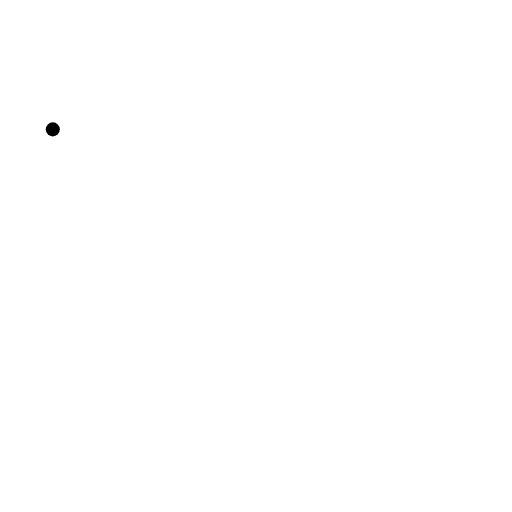
t = 0.00 s
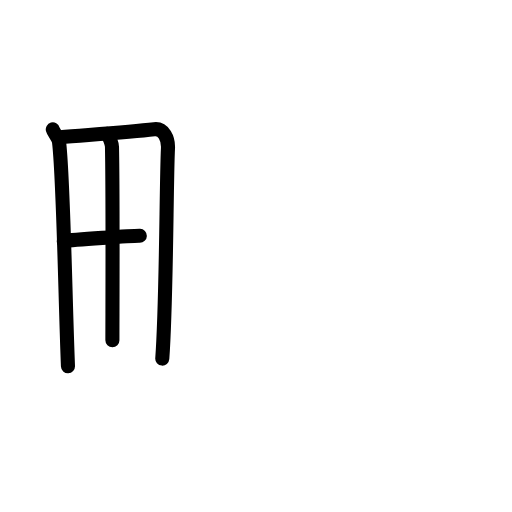
t = 3.75 s
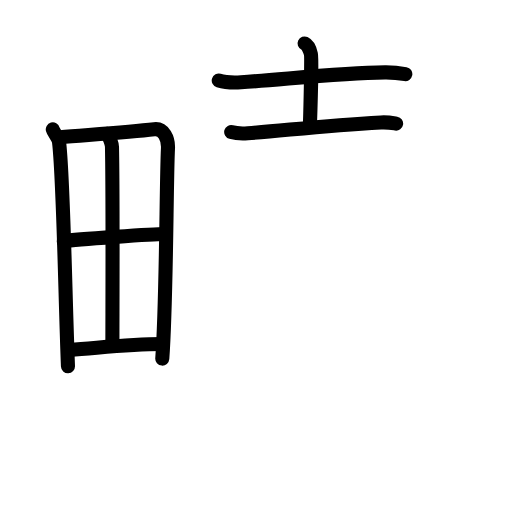
t = 7.58 s
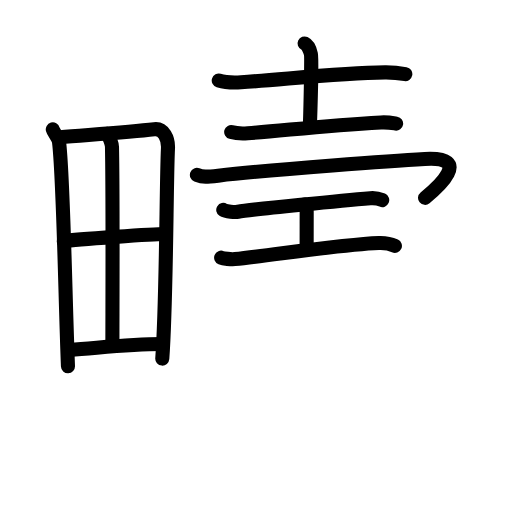
t = 11.42 s
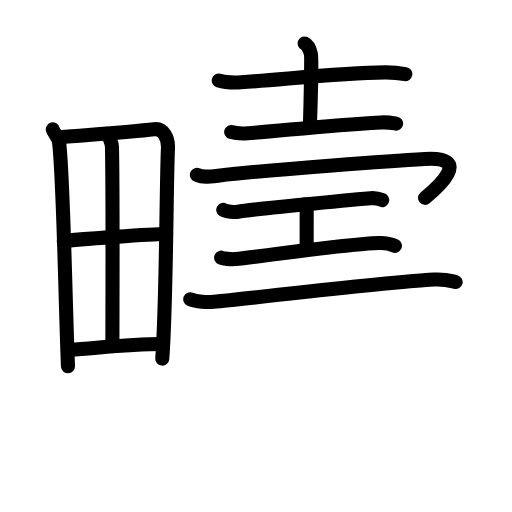
t = 12.92 s
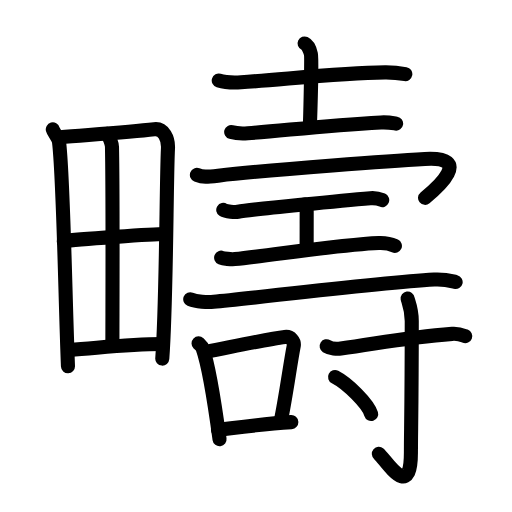
t = 19.00 s

The animated SVG that drew these frames (rendered in a browser with its animation timeline set to each time). Animation: 62 SMIL elements (animate=62); one cycle of 19.00 s.

<?xml version="1.0" encoding="UTF-8"?>
<!--
AniKanjiVG is licensed by CC-BY-SA Paul C. Sommerhoff (https://bitbucket.org/sommerhoff/anikanjivg).
AniKanjiVG uses KanjiVG which is licensed by CC-BY-SA Ulrich Apel (http://kanjivg.tagaini.net).
See also http://creativecommons.org/licenses/by-sa/3.0/
-->
<svg xmlns:kvg='http://kanjivg.tagaini.net' xmlns='http://www.w3.org/2000/svg' width='109' height='109' viewBox='0 0 109 109' style='fill:none;stroke:#000000;stroke-width:3;stroke-linecap:round;stroke-linejoin:round;' id="kvg:kanji_07587"><g id="kvg:07587" kvg:element="疇"><g id="kvg:07587-g1" kvg:element="田" kvg:position="left" kvg:radical="general"><path id="kvg:07587-s1" kvg:type="㇑" d="M11.24,27.54c0.21,0.76,1.21,1.76,1.33,2.69c0.94,7.64,1.32,33.69,1.9,47.74"><animate attributeName="d" begin="0.0s" dur="0.5s" from="M11.24,27.54C11.24,27.54,11.24,27.54,11.24,27.54" to="M11.24,27.54c0.21,0.76,1.21,1.76,1.33,2.69" />
<animate attributeName="d" begin="0.5s" dur="0.5s" from="M11.24,27.54c0.21,0.76,1.21,1.76,1.33,2.69c0,0,0,0,0,0,0" to="M11.24,27.54c0.21,0.76,1.21,1.76,1.33,2.69c0.94,7.64,1.32,33.69,1.9,47.74" />
</path>
<path id="kvg:07587-s2" kvg:type="㇕a" d="M12.72,29.22c7.26-0.59,14.71-1.09,20.13-1.7c1.99-0.23,3.01,2,2.91,4.04c-0.37,7.47-0.3,32.34-1.21,44.78"><animate attributeName="d" begin="1.0s" dur="0.3333333333333333s" from="M12.72,29.22C12.72,29.22,12.72,29.22,12.72,29.22" to="M12.72,29.22c7.26-0.59,14.71-1.09,20.13-1.7" />
<animate attributeName="d" begin="1.3333333333333333s" dur="0.3333333333333333s" from="M12.72,29.22c7.26-0.59,14.71-1.09,20.13-1.7c0,0,0,0,0,0,0" to="M12.72,29.22c7.26-0.59,14.71-1.09,20.13-1.7c1.99-0.23,3.01,2,2.91,4.04" />
<animate attributeName="d" begin="1.6666666666666665s" dur="0.3333333333333333s" from="M12.72,29.22c7.26-0.59,14.71-1.09,20.13-1.7c1.99-0.23,3.01,2,2.91,4.04c0,0,0,0,0,0,0" to="M12.72,29.22c7.26-0.59,14.71-1.09,20.13-1.7c1.99-0.23,3.01,2,2.91,4.04c-0.37,7.47-0.3,32.34-1.21,44.78" />
<animate attributeName="d" begin="0s" dur="1.0s" from="M-100,-100" to="M-100,-100" />
</path>
<path id="kvg:07587-s3" kvg:type="㇑a" d="M22.8,28.49c0.45,0.51,1.03,2.13,1.04,2.75c0.21,10.35,0.09,35.09,0.09,41.2"><animate attributeName="d" begin="2.0s" dur="0.5s" from="M22.8,28.49C22.8,28.49,22.8,28.49,22.8,28.49" to="M22.8,28.49c0.45,0.51,1.03,2.13,1.04,2.75" />
<animate attributeName="d" begin="2.5s" dur="0.5s" from="M22.8,28.49c0.45,0.51,1.03,2.13,1.04,2.75c0,0,0,0,0,0,0" to="M22.8,28.49c0.45,0.51,1.03,2.13,1.04,2.75c0.21,10.35,0.09,35.09,0.09,41.2" />
<animate attributeName="d" begin="0s" dur="2.0s" from="M-100,-100" to="M-100,-100" />
</path>
<path id="kvg:07587-s4" kvg:type="㇐a" d="M13.57,51.3c2.37-0.31,19.65-1.53,21.6-1.48"><animate attributeName="d" begin="3.0s" dur="1.0s" from="M13.57,51.3C13.57,51.3,13.57,51.3,13.57,51.3" to="M13.57,51.3c2.37-0.31,19.65-1.53,21.6-1.48" />
<animate attributeName="d" begin="0s" dur="3.0s" from="M-100,-100" to="M-100,-100" />
</path>
<path id="kvg:07587-s5" kvg:type="㇐a" d="M14.84,74.5c6.91-0.5,12.48-1.23,19.7-1.26"><animate attributeName="d" begin="4.0s" dur="1.0s" from="M14.84,74.5C14.84,74.5,14.84,74.5,14.84,74.5" to="M14.84,74.5c6.91-0.5,12.48-1.23,19.7-1.26" />
<animate attributeName="d" begin="0s" dur="4.0s" from="M-100,-100" to="M-100,-100" />
</path>
</g>
<g id="kvg:07587-g2" kvg:element="壽" kvg:position="right"><g id="kvg:07587-g3" kvg:element="士" kvg:position="top"><path id="kvg:07587-s6" kvg:type="㇐" d="M46.57,17.13c1.24,0.38,3.51,0.45,4.74,0.38C59.75,17,72,15.5,81.96,15.4c2.06-0.02,3.3,0.18,4.33,0.37"><animate attributeName="d" begin="5.0s" dur="0.3333333333333333s" from="M46.57,17.13C46.57,17.13,46.57,17.13,46.57,17.13" to="M46.57,17.13c1.24,0.38,3.51,0.45,4.74,0.38" />
<animate attributeName="d" begin="5.333333333333333s" dur="0.3333333333333333s" from="M46.57,17.13c1.24,0.38,3.51,0.45,4.74,0.38c0,0,0,0,0,0,0" to="M46.57,17.13c1.24,0.38,3.51,0.45,4.74,0.38C59.75,17,72,15.5,81.96,15.4" />
<animate attributeName="d" begin="5.666666666666667s" dur="0.3333333333333333s" from="M46.57,17.13c1.24,0.38,3.51,0.45,4.74,0.38C59.75,17,72,15.5,81.96,15.4c0,0,0,0,0,0,0" to="M46.57,17.13c1.24,0.38,3.51,0.45,4.74,0.38C59.75,17,72,15.5,81.96,15.4c2.06-0.02,3.3,0.18,4.33,0.37" />
<animate attributeName="d" begin="0s" dur="5.0s" from="M-100,-100" to="M-100,-100" />
</path>
<path id="kvg:07587-s7" kvg:type="㇑a" d="M64.84,9.25c0.75,0.35,1.2,1.57,1.35,2.27c0.15,0.7-0.07,10.97-0.22,15.34"><animate attributeName="d" begin="6.0s" dur="0.5s" from="M64.84,9.25C64.84,9.25,64.84,9.25,64.84,9.25" to="M64.84,9.25c0.75,0.35,1.2,1.57,1.35,2.27" />
<animate attributeName="d" begin="6.5s" dur="0.5s" from="M64.84,9.25c0.75,0.35,1.2,1.57,1.35,2.27c0,0,0,0,0,0,0" to="M64.84,9.25c0.75,0.35,1.2,1.57,1.35,2.27c0.15,0.7-0.07,10.97-0.22,15.34" />
<animate attributeName="d" begin="0s" dur="6.0s" from="M-100,-100" to="M-100,-100" />
</path>
<path id="kvg:07587-s8" kvg:type="㇐" d="M49.22,28.11c0.92,0.26,2.6,0.33,3.52,0.26c8.23-0.62,16-1.62,28.37-2.31c1.53-0.08,2.45,0.12,3.22,0.25"><animate attributeName="d" begin="7.0s" dur="0.3333333333333333s" from="M49.22,28.11C49.22,28.11,49.22,28.11,49.22,28.11" to="M49.22,28.11c0.92,0.26,2.6,0.33,3.52,0.26" />
<animate attributeName="d" begin="7.333333333333333s" dur="0.3333333333333333s" from="M49.22,28.11c0.92,0.26,2.6,0.33,3.52,0.26c0,0,0,0,0,0,0" to="M49.22,28.11c0.92,0.26,2.6,0.33,3.52,0.26c8.23-0.62,16-1.62,28.37-2.31" />
<animate attributeName="d" begin="7.666666666666667s" dur="0.3333333333333333s" from="M49.22,28.11c0.92,0.26,2.6,0.33,3.52,0.26c8.23-0.62,16-1.62,28.37-2.31c0,0,0,0,0,0,0" to="M49.22,28.11c0.92,0.26,2.6,0.33,3.52,0.26c8.23-0.62,16-1.62,28.37-2.31c1.53-0.08,2.45,0.12,3.22,0.25" />
<animate attributeName="d" begin="0s" dur="7.0s" from="M-100,-100" to="M-100,-100" />
</path>
</g>
<g id="kvg:07587-g4" kvg:position="bottom"><path id="kvg:07587-s9" kvg:type="㇖" d="M41.92,37.24c1.29,0.51,2.14,0.42,4.52,0.15c12.2-1.39,38.03-3.22,44.01-3.55c10.33-0.59,2.62,6.16,0.04,8.28"><animate attributeName="d" begin="8.0s" dur="0.3333333333333333s" from="M41.92,37.24C41.92,37.24,41.92,37.24,41.92,37.24" to="M41.92,37.24c1.29,0.51,2.14,0.42,4.52,0.15" />
<animate attributeName="d" begin="8.333333333333334s" dur="0.3333333333333333s" from="M41.92,37.24c1.29,0.51,2.14,0.42,4.52,0.15c0,0,0,0,0,0,0" to="M41.92,37.24c1.29,0.51,2.14,0.42,4.52,0.15c12.2-1.39,38.03-3.22,44.01-3.55" />
<animate attributeName="d" begin="8.666666666666666s" dur="0.3333333333333333s" from="M41.92,37.24c1.29,0.51,2.14,0.42,4.52,0.15c12.2-1.39,38.03-3.22,44.01-3.55c0,0,0,0,0,0,0" to="M41.92,37.24c1.29,0.51,2.14,0.42,4.52,0.15c12.2-1.39,38.03-3.22,44.01-3.55c10.33-0.59,2.62,6.16,0.04,8.28" />
<animate attributeName="d" begin="0s" dur="8.0s" from="M-100,-100" to="M-100,-100" />
</path>
<g id="kvg:07587-g5" kvg:element="工"><path id="kvg:07587-s10" kvg:type="㇐" d="M47.53,44.69c0.6,0.38,2.54,0.5,3.15,0.39c2.81-0.52,23.45-2.49,28.17-2.88c0.92-0.08,1.76,0.08,2.52,0.4"><animate attributeName="d" begin="9.0s" dur="0.3333333333333333s" from="M47.53,44.69C47.53,44.69,47.53,44.69,47.53,44.69" to="M47.53,44.69c0.6,0.38,2.54,0.5,3.15,0.39" />
<animate attributeName="d" begin="9.333333333333334s" dur="0.3333333333333333s" from="M47.53,44.69c0.6,0.38,2.54,0.5,3.15,0.39c0,0,0,0,0,0,0" to="M47.53,44.69c0.6,0.38,2.54,0.5,3.15,0.39c2.81-0.52,23.45-2.49,28.17-2.88" />
<animate attributeName="d" begin="9.666666666666666s" dur="0.3333333333333333s" from="M47.53,44.69c0.6,0.38,2.54,0.5,3.15,0.39c2.81-0.52,23.45-2.49,28.17-2.88c0,0,0,0,0,0,0" to="M47.53,44.69c0.6,0.38,2.54,0.5,3.15,0.39c2.81-0.52,23.45-2.49,28.17-2.88c0.92-0.08,1.76,0.08,2.52,0.4" />
<animate attributeName="d" begin="0s" dur="9.0s" from="M-100,-100" to="M-100,-100" />
</path>
<path id="kvg:07587-s11" kvg:type="㇑a" d="M64.87,43.54c0.42,0.62,0.42,0.99,0.42,1.48c0,3.46-0.01,2.06-0.01,8"><animate attributeName="d" begin="10.0s" dur="0.5s" from="M64.87,43.54C64.87,43.54,64.87,43.54,64.87,43.54" to="M64.87,43.54c0.42,0.62,0.42,0.99,0.42,1.48" />
<animate attributeName="d" begin="10.5s" dur="0.5s" from="M64.87,43.54c0.42,0.62,0.42,0.99,0.42,1.48c0,0,0,0,0,0,0" to="M64.87,43.54c0.42,0.62,0.42,0.99,0.42,1.48c0,3.46-0.01,2.06-0.01,8" />
<animate attributeName="d" begin="0s" dur="10.0s" from="M-100,-100" to="M-100,-100" />
</path>
<path id="kvg:07587-s12" kvg:type="㇐" d="M47.08,54.86c0.47,0.19,2.13,0.38,2.92,0.3c8.51-0.92,22.9-3.14,30.64-3.43c1.27-0.05,2.79,0.31,3.43,0.61"><animate attributeName="d" begin="11.0s" dur="0.3333333333333333s" from="M47.08,54.86C47.08,54.86,47.08,54.86,47.08,54.86" to="M47.08,54.86c0.47,0.19,2.13,0.38,2.92,0.3" />
<animate attributeName="d" begin="11.333333333333334s" dur="0.3333333333333333s" from="M47.08,54.86c0.47,0.19,2.13,0.38,2.92,0.3c0,0,0,0,0,0,0" to="M47.08,54.86c0.47,0.19,2.13,0.38,2.92,0.3c8.51-0.92,22.9-3.14,30.64-3.43" />
<animate attributeName="d" begin="11.666666666666666s" dur="0.3333333333333333s" from="M47.08,54.86c0.47,0.19,2.13,0.38,2.92,0.3c8.51-0.92,22.9-3.14,30.64-3.43c0,0,0,0,0,0,0" to="M47.08,54.86c0.47,0.19,2.13,0.38,2.92,0.3c8.51-0.92,22.9-3.14,30.64-3.43c1.27-0.05,2.79,0.31,3.43,0.61" />
<animate attributeName="d" begin="0s" dur="11.0s" from="M-100,-100" to="M-100,-100" />
</path>
</g>
<g id="kvg:07587-g6" kvg:element="一"><path id="kvg:07587-s13" kvg:type="㇐" d="M40.5,63.7c1.3,0.54,3.69,0.66,4.99,0.54c8.3-0.74,34.51-3.99,46.95-4.73c2.17-0.13,3.47,0.26,4.56,0.53"><animate attributeName="d" begin="12.0s" dur="0.3333333333333333s" from="M40.5,63.7C40.5,63.7,40.5,63.7,40.5,63.7" to="M40.5,63.7c1.3,0.54,3.69,0.66,4.99,0.54" />
<animate attributeName="d" begin="12.333333333333334s" dur="0.3333333333333333s" from="M40.5,63.7c1.3,0.54,3.69,0.66,4.99,0.54c0,0,0,0,0,0,0" to="M40.5,63.7c1.3,0.54,3.69,0.66,4.99,0.54c8.3-0.74,34.51-3.99,46.95-4.73" />
<animate attributeName="d" begin="12.666666666666666s" dur="0.3333333333333333s" from="M40.5,63.7c1.3,0.54,3.69,0.66,4.99,0.54c8.3-0.74,34.51-3.99,46.95-4.73c0,0,0,0,0,0,0" to="M40.5,63.7c1.3,0.54,3.69,0.66,4.99,0.54c8.3-0.74,34.51-3.99,46.95-4.73c2.17-0.13,3.47,0.26,4.56,0.53" />
<animate attributeName="d" begin="0s" dur="12.0s" from="M-100,-100" to="M-100,-100" />
</path>
</g>
<g id="kvg:07587-g7" kvg:element="口" kvg:position="left"><path id="kvg:07587-s14" kvg:type="㇑" d="M42.27,73.11c0.36,0.35,0.73,0.64,0.88,1.08c1.24,3.48,2.74,13.07,3.59,19.31"><animate attributeName="d" begin="13.0s" dur="0.5s" from="M42.27,73.11C42.27,73.11,42.27,73.11,42.27,73.11" to="M42.27,73.11c0.36,0.35,0.73,0.64,0.88,1.08" />
<animate attributeName="d" begin="13.5s" dur="0.5s" from="M42.27,73.11c0.36,0.35,0.73,0.64,0.88,1.08c0,0,0,0,0,0,0" to="M42.27,73.11c0.36,0.35,0.73,0.64,0.88,1.08c1.24,3.48,2.74,13.07,3.59,19.31" />
<animate attributeName="d" begin="0s" dur="13.0s" from="M-100,-100" to="M-100,-100" />
</path>
<path id="kvg:07587-s15" kvg:type="㇕b" d="M43.88,74.91C51,73.5,57.1,72.18,60.64,71.74c1.29-0.16,2.07,0.97,1.89,1.92c-0.77,3.96-1.66,10.75-2.8,16.22"><animate attributeName="d" begin="14.0s" dur="0.3333333333333333s" from="M43.88,74.91C43.88,74.91,43.88,74.91,43.88,74.91" to="M43.88,74.91C51,73.5,57.1,72.18,60.64,71.74" />
<animate attributeName="d" begin="14.333333333333334s" dur="0.3333333333333333s" from="M43.88,74.91C51,73.5,57.1,72.18,60.64,71.74c0,0,0,0,0,0,0" to="M43.88,74.91C51,73.5,57.1,72.18,60.64,71.74c1.29-0.16,2.07,0.97,1.89,1.92" />
<animate attributeName="d" begin="14.666666666666666s" dur="0.3333333333333333s" from="M43.88,74.91C51,73.5,57.1,72.18,60.64,71.74c1.29-0.16,2.07,0.97,1.89,1.92c0,0,0,0,0,0,0" to="M43.88,74.91C51,73.5,57.1,72.18,60.64,71.74c1.29-0.16,2.07,0.97,1.89,1.92c-0.77,3.96-1.66,10.75-2.8,16.22" />
<animate attributeName="d" begin="0s" dur="14.0s" from="M-100,-100" to="M-100,-100" />
</path>
<path id="kvg:07587-s16" kvg:type="㇐b" d="M46.41,91.52c4.16-0.5,9.34-1.27,15.61-1.65"><animate attributeName="d" begin="15.0s" dur="1.0s" from="M46.41,91.52C46.41,91.52,46.41,91.52,46.41,91.52" to="M46.41,91.52c4.16-0.5,9.34-1.27,15.61-1.65" />
<animate attributeName="d" begin="0s" dur="15.0s" from="M-100,-100" to="M-100,-100" />
</path>
</g>
<g id="kvg:07587-g8" kvg:element="寸" kvg:position="right"><path id="kvg:07587-s17" kvg:type="㇐" d="M69.54,73.71c0.79,0.49,2.23,0.6,3.03,0.49c8.65-1.21,14.06-2.38,23.7-3.12c1.31-0.1,2.11,0.23,2.77,0.48"><animate attributeName="d" begin="16.0s" dur="0.3333333333333333s" from="M69.54,73.71C69.54,73.71,69.54,73.71,69.54,73.71" to="M69.54,73.71c0.79,0.49,2.23,0.6,3.03,0.49" />
<animate attributeName="d" begin="16.333333333333332s" dur="0.3333333333333333s" from="M69.54,73.71c0.79,0.49,2.23,0.6,3.03,0.49c0,0,0,0,0,0,0" to="M69.54,73.71c0.79,0.49,2.23,0.6,3.03,0.49c8.65-1.21,14.06-2.38,23.7-3.12" />
<animate attributeName="d" begin="16.666666666666668s" dur="0.3333333333333333s" from="M69.54,73.71c0.79,0.49,2.23,0.6,3.03,0.49c8.65-1.21,14.06-2.38,23.7-3.12c0,0,0,0,0,0,0" to="M69.54,73.71c0.79,0.49,2.23,0.6,3.03,0.49c8.65-1.21,14.06-2.38,23.7-3.12c1.31-0.1,2.11,0.23,2.77,0.48" />
<animate attributeName="d" begin="0s" dur="16.0s" from="M-100,-100" to="M-100,-100" />
</path>
<path id="kvg:07587-s18" kvg:type="㇚" d="M86.78,63.56c0.06,0.42,0.88,2.16,0.88,4.8c0,17.74-0.18,23.73-0.18,28.04c0,10.47-5.29,1.55-6.83,0.22"><animate attributeName="d" begin="17.0s" dur="0.3333333333333333s" from="M86.78,63.56C86.78,63.56,86.78,63.56,86.78,63.56" to="M86.78,63.56c0.06,0.42,0.88,2.16,0.88,4.8" />
<animate attributeName="d" begin="17.333333333333332s" dur="0.3333333333333333s" from="M86.78,63.56c0.06,0.42,0.88,2.16,0.88,4.8c0,0,0,0,0,0,0" to="M86.78,63.56c0.06,0.42,0.88,2.16,0.88,4.8c0,17.74-0.18,23.73-0.18,28.04" />
<animate attributeName="d" begin="17.666666666666668s" dur="0.3333333333333333s" from="M86.78,63.56c0.06,0.42,0.88,2.16,0.88,4.8c0,17.74-0.18,23.73-0.18,28.04c0,0,0,0,0,0,0" to="M86.78,63.56c0.06,0.42,0.88,2.16,0.88,4.8c0,17.74-0.18,23.73-0.18,28.04c0,10.47-5.29,1.55-6.83,0.22" />
<animate attributeName="d" begin="0s" dur="17.0s" from="M-100,-100" to="M-100,-100" />
</path>
<path id="kvg:07587-s19" kvg:type="㇔" d="M71.33,80.27c2.71,1.39,7.01,5.71,7.69,7.87"><animate attributeName="d" begin="18.0s" dur="1.0s" from="M71.33,80.27C71.33,80.27,71.33,80.27,71.33,80.27" to="M71.33,80.27c2.71,1.39,7.01,5.71,7.69,7.87" />
<animate attributeName="d" begin="0s" dur="18.0s" from="M-100,-100" to="M-100,-100" />
</path>
</g>
</g>
</g>
</g>
</svg>
